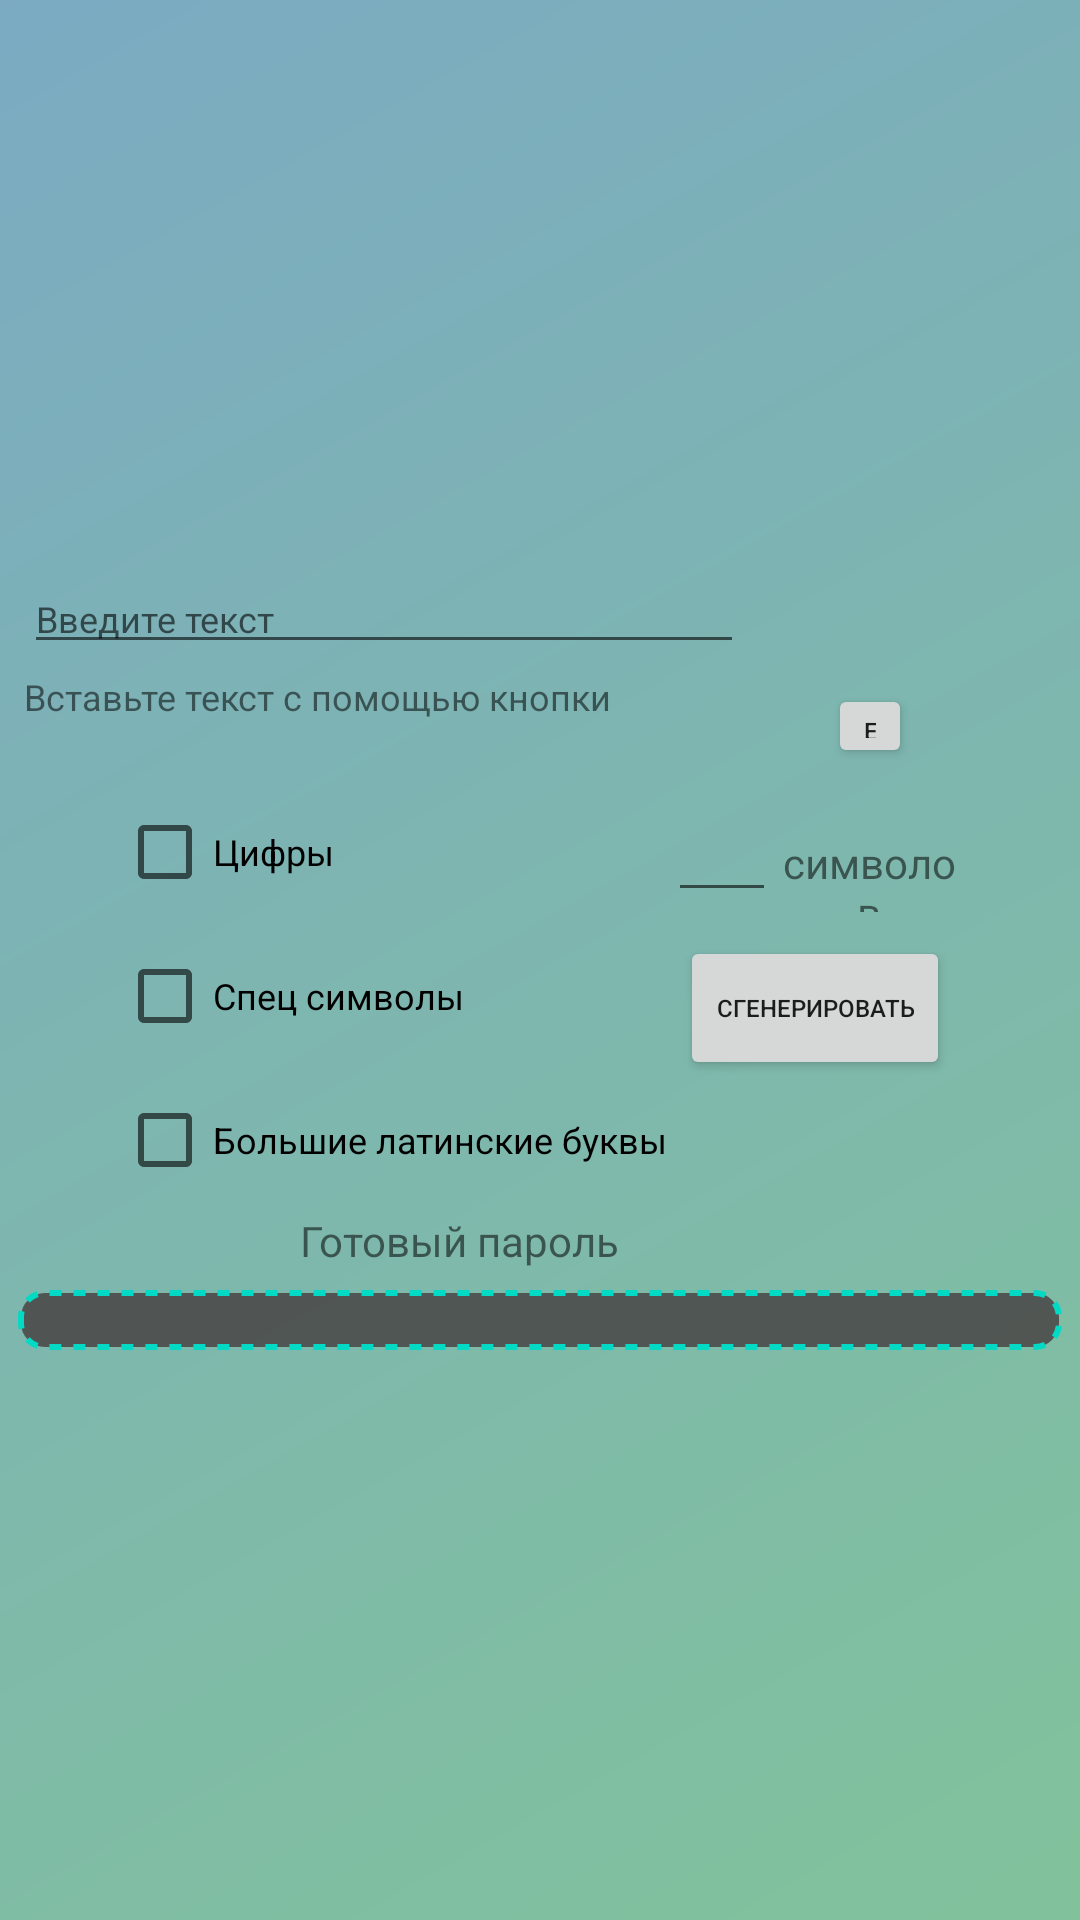

Here is an Android app screen rendered from its layout file. Give the layout XML and the strings, colors and styles it references.
<!-- AndroidManifest.xml: application theme Theme.PasswordApp -->
<!-- res/layout/activity_main.xml -->
<?xml version="1.0" encoding="utf-8"?>
<LinearLayout xmlns:android="http://schemas.android.com/apk/res/android"
    xmlns:app="http://schemas.android.com/apk/res-auto"
    xmlns:tools="http://schemas.android.com/tools"
    android:id="@+id/main_linear_layout"
    android:layout_width="match_parent"
    android:layout_height="match_parent"
    android:gravity="center"
    android:orientation="vertical"
    android:scrollbarSize="@dimen/scrollbar_size"
    android:background="@drawable/main_background"
    tools:context=".MainActivity">

    <LinearLayout
        android:layout_width="match_parent"
        android:layout_height="@dimen/layout_row_height"
        android:orientation="horizontal">

        <EditText
            android:id="@+id/enter_text"
            android:layout_width="240dp"
            android:layout_height="wrap_content"
            android:layout_marginLeft="8dp"
            android:hint="@string/enter_text"
            android:textSize="12sp"></EditText>

        <ImageButton
            android:id="@+id/copy_button"
            android:layout_width="28dp"
            android:layout_height="28dp"
            android:layout_gravity="center"
            android:background="@android:color/transparent"
            android:foreground="@mipmap/copy"></ImageButton>
    </LinearLayout>

    <LinearLayout
        android:layout_width="match_parent"
        android:layout_height="@dimen/layout_row_height"
        android:orientation="horizontal">

        <TextView
            android:id="@+id/another_layout_text_view"
            android:layout_width="240dp"
            android:layout_height="match_parent"
            android:layout_alignLeft="@+id/enter_text"
            android:layout_alignRight="@+id/enter_text"
            android:layout_marginLeft="8dp"
            android:text="@string/paste_text"
            android:textSize="12sp" />

        <ImageButton
            android:id="@+id/paste_button"
            android:layout_width="28dp"
            android:layout_height="28dp"
            android:layout_gravity="center"
            android:background="@android:color/transparent"
            android:foreground="@mipmap/paste"></ImageButton>

        <Button
            android:id="@+id/translate_button"
            android:layout_width="28dp"
            android:layout_height="28dp"
            android:layout_gravity="center"
            android:text="@string/another_text_layout"
            android:textSize="@dimen/text_size" />
    </LinearLayout>

    <TableLayout
        android:layout_width="wrap_content"
        android:layout_height="wrap_content">

        <TableRow
            android:layout_width="match_parent"
            android:layout_height="match_parent" >

            <LinearLayout
                android:layout_width="match_parent"
                android:layout_height="match_parent"
                android:orientation="horizontal">

            </LinearLayout>

        </TableRow>

        <TableRow
            android:layout_width="match_parent"
            android:layout_height="match_parent">

            <FrameLayout
                android:layout_width="wrap_content"
                android:layout_height="wrap_content">

                <LinearLayout
                    android:layout_width="wrap_content"
                    android:layout_height="wrap_content"
                    android:orientation="vertical">

                    <CheckBox
                        android:id="@+id/numbers_check_box"
                        android:layout_width="wrap_content"
                        android:layout_height="wrap_content"
                        android:text="@string/password_generation_numbers"
                        android:textSize="12sp"
                        tools:layout_editor_absoluteX="@dimen/check_box_editor_x"
                        tools:layout_editor_absoluteY="@dimen/numbers_check_box_editor_y" />

                    <CheckBox
                        android:id="@+id/special_symb_check_box"
                        android:layout_width="wrap_content"
                        android:layout_height="wrap_content"
                        android:text="@string/password_generation_special_symb"
                        android:textSize="12sp"
                        tools:layout_editor_absoluteX="@dimen/check_box_editor_x"
                        tools:layout_editor_absoluteY="@dimen/special_symb_check_box_editor_y" />

                    <CheckBox
                        android:id="@+id/big_eng_check_box"
                        android:layout_width="wrap_content"
                        android:layout_height="wrap_content"
                        android:text="@string/password_generation_big_eng"
                        android:textSize="12sp"
                        tools:layout_editor_absoluteX="@dimen/check_box_editor_x"
                        tools:layout_editor_absoluteY="@dimen/big_eng_check_box_editor_y" />
                </LinearLayout>

            </FrameLayout>

            <LinearLayout
                android:layout_width="match_parent"
                android:layout_height="wrap_content"
                android:orientation="vertical">

                <LinearLayout
                    android:layout_width="match_parent"
                    android:layout_height="wrap_content">

                    <EditText
                        android:id="@+id/num_of_symbols_in_pswd"
                        android:layout_width="@dimen/layout_row_height"
                        android:layout_height="wrap_content"
                        android:layout_marginTop="8dp"
                        android:inputType="number"
                        android:textSize="14sp"></EditText>

                    <TextView
                        android:id="@+id/number_of_symbols_text"
                        android:layout_width="wrap_content"
                        android:layout_height="@dimen/layout_row_height"
                        android:layout_marginTop="8dp"
                        android:layout_weight="1"
                        android:freezesText="true"
                        android:gravity="center"
                        android:text="символов" />

                </LinearLayout>
                <Button
                    android:id="@+id/password_generate_button"
                    android:layout_width="wrap_content"
                    android:layout_height="match_parent"
                    android:layout_marginLeft="4dp"
                    android:layout_marginTop="8dp"
                    android:layout_marginRight="4dp"
                    android:layout_marginBottom="8dp"
                    android:text="@string/password_generation_generate"
                    android:textSize="8sp" />

            </LinearLayout>

        </TableRow>

        <TableRow
            android:layout_width="match_parent"
            android:layout_height="match_parent" />
    </TableLayout>

    <TextView
        android:id="@+id/ready_password_text_view"
        android:layout_width="@dimen/ready_password_text_view_width"
        android:layout_height="@dimen/pswd_strength_progress_bar_height"
        android:text="@string/ready_password"
        android:freezesText="true"/>

    <ImageView
        android:id="@+id/pswd_strength_progress_bar"
        android:src="@drawable/progress_bar_layer_list"
        android:padding="2dp"
        android:layout_width="match_parent"
        android:layout_height="@dimen/pswd_strength_progress_bar_height"
        android:layout_marginLeft="4dp"
        android:layout_marginRight="4dp"
        android:scrollbarSize="@dimen/scrollbar_size" />

</LinearLayout>
<!-- resources referenced by this layout -->
<resources>
  <dimen name="big_eng_check_box_editor_y">444dp</dimen>
  <dimen name="check_box_editor_x">36dp</dimen>
  <dimen name="layout_row_height">36dp</dimen>
  <dimen name="numbers_check_box_editor_y">386dp</dimen>
  <dimen name="pswd_strength_progress_bar_height">24dp</dimen>
  <dimen name="ready_password_text_view_width">160dp</dimen>
  <dimen name="scrollbar_size">8dp</dimen>
  <dimen name="text_size">8sp</dimen>
  <!-- drawable main_background (drawable) -->
  <?xml version="1.0" encoding="utf-8"?>
  <shape xmlns:android="http://schemas.android.com/apk/res/android"
      android:shape="rectangle">
      <gradient
          android:angle="135"
          android:endColor="#9923729a"
          android:startColor="#992d9a59" />
  </shape>
  <!-- drawable progress_bar_layer_list (drawable) -->
  <?xml version="1.0" encoding="utf-8"?>
  <layer-list xmlns:android="http://schemas.android.com/apk/res/android">
      <item>
          <shape android:shape="rectangle">
              <stroke
                  android:width="2dp"
                  android:color="@color/teal_200"
                  android:dashWidth="4dp"
                  android:dashGap="4dp" />
  
              <solid android:color="@color/gray" />
  
              <corners android:radius="8dp" />
          </shape>
      </item>
      <item
          android:bottom="4dp"
          android:left="4dp"
          android:right="4dp"
          android:top="4dp">
          <clip xmlns:android="http://schemas.android.com/apk/res/android"
              android:drawable="@drawable/progr_bar_gradient"
              android:clipOrientation="horizontal"
              android:gravity="start">
          </clip>
      </item>
  </layer-list>
  <!-- mipmap copy: webp bitmap (mipmap, 2430 bytes) -->
  <!-- mipmap paste: webp bitmap (mipmap, 3790 bytes) -->
  <string name="another_text_layout">EN ↔ RU</string>
  <string name="enter_text">Введите текст</string>
  <string name="password_generation_big_eng">Большие латинские буквы</string>
  <string name="password_generation_generate">Сгенерировать</string>
  <string name="password_generation_numbers">Цифры</string>
  <string name="password_generation_special_symb">Спец символы</string>
  <string name="paste_text">Вставьте текст с помощью кнопки</string>
  <string name="ready_password">Готовый пароль</string>
  <style name="Theme.PasswordApp" parent="Theme.MaterialComponents.DayNight.DarkActionBar">
          
          <item name="colorPrimary">@color/teal_700</item>
          <item name="colorPrimaryVariant">@color/teal_900</item>
          <item name="colorOnPrimary">@color/white</item>
          
          <item name="colorSecondary">@color/teal_900</item>
          <item name="colorSecondaryVariant">@color/teal_700</item>
          <item name="colorOnSecondary">@color/black</item>
          
          <item name="android:statusBarColor">?attr/colorPrimaryVariant</item>
          
      </style>
  <color name="teal_200">#FF03DAC5</color>
  <color name="gray">#E44C4A4A</color>
  <!-- drawable progr_bar_gradient (drawable) -->
  <?xml version="1.0" encoding="utf-8"?>
  <shape xmlns:android="http://schemas.android.com/apk/res/android">
      <gradient
          android:angle="0"
          android:endColor="#03F60D"
          android:centerColor="@color/yellow"
          android:startColor="#FF5B03"/>
      <corners android:radius="8dp" />
  </shape>
  <color name="teal_700">#FF018786</color>
  <color name="teal_900">#FF024746</color>
  <color name="white">#FFFFFFFF</color>
  <color name="black">#FF000000</color>
  <color name="yellow">#FFEB3B</color>
</resources>
